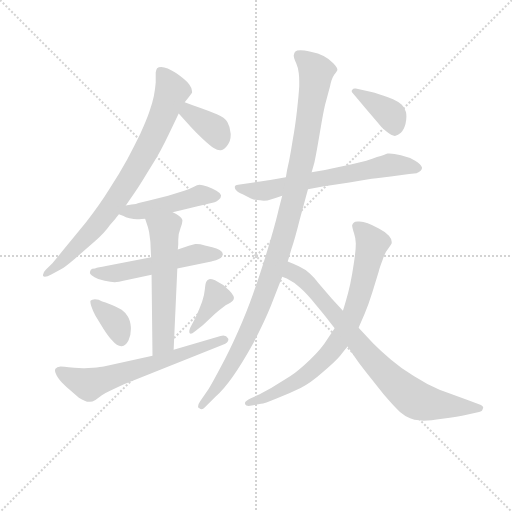
t = 0.00 s
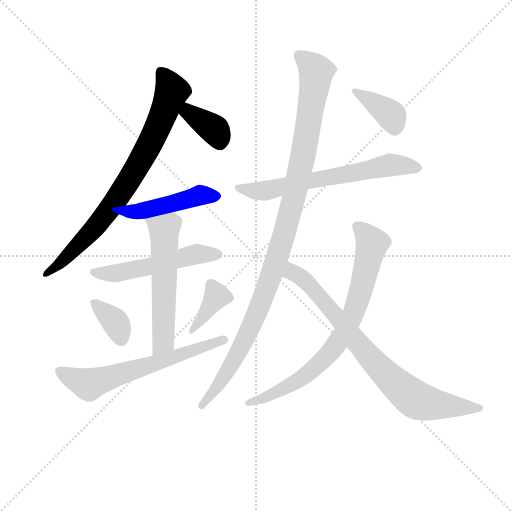
t = 1.92 s
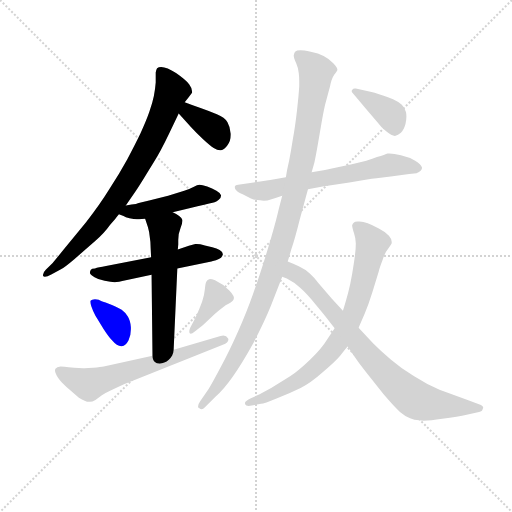
t = 3.85 s
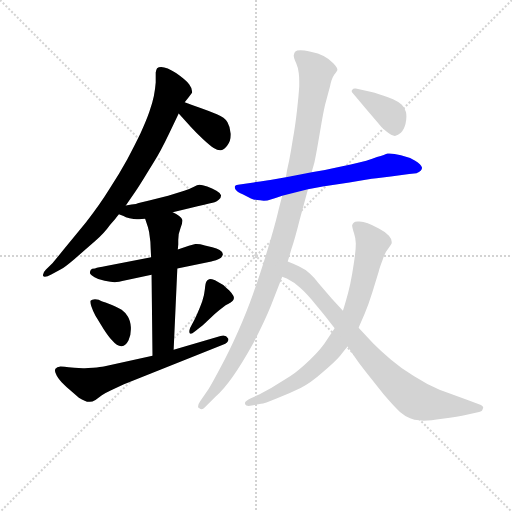
t = 5.77 s
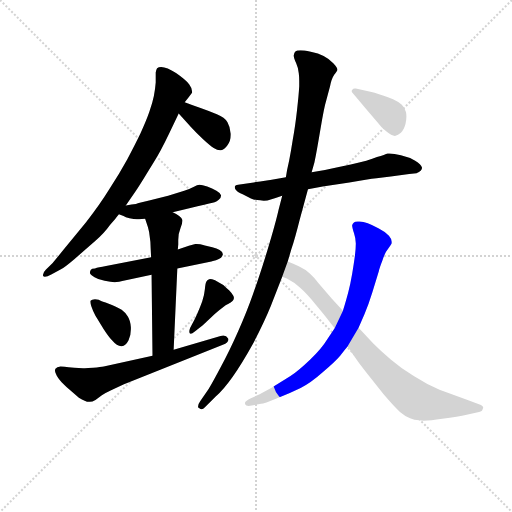
t = 7.70 s
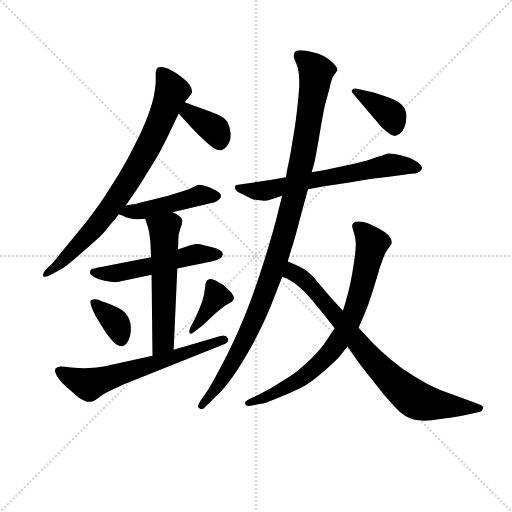
t = 9.62 s

The animated SVG that drew these frames (rendered in a browser with its animation timeline set to each time). Animation: 13 CSS @keyframes rules; one cycle of 9.62 s.

<svg version="1.1" viewBox="0 0 1024 1024" xmlns="http://www.w3.org/2000/svg">
  <g stroke="lightgray" stroke-dasharray="1,1" stroke-width="1" transform="scale(4, 4)">
    <line x1="0" y1="0" x2="256" y2="256"></line>
    <line x1="256" y1="0" x2="0" y2="256"></line>
    <line x1="128" y1="0" x2="128" y2="256"></line>
    <line x1="0" y1="128" x2="256" y2="128"></line>
  </g>
<g transform="scale(0.92, -0.92) translate(60, -900)">
   <style type="text/css">
    @keyframes keyframes0 {
      from {
       stroke: blue;
       stroke-dashoffset: 799;
       stroke-width: 128;
       }
       72% {
       animation-timing-function: step-end;
       stroke: blue;
       stroke-dashoffset: 0;
       stroke-width: 128;
       }
       to {
       stroke: black;
       stroke-width: 1024;
       }
       }
       #make-me-a-hanzi-animation-0 {
         animation: keyframes0 0.900228s both;
         animation-delay: 0.000000s;
         animation-timing-function: linear;
       }
    @keyframes keyframes1 {
      from {
       stroke: blue;
       stroke-dashoffset: 372;
       stroke-width: 128;
       }
       55% {
       animation-timing-function: step-end;
       stroke: blue;
       stroke-dashoffset: 0;
       stroke-width: 128;
       }
       to {
       stroke: black;
       stroke-width: 1024;
       }
       }
       #make-me-a-hanzi-animation-1 {
         animation: keyframes1 0.552734s both;
         animation-delay: 0.900228s;
         animation-timing-function: linear;
       }
    @keyframes keyframes2 {
      from {
       stroke: blue;
       stroke-dashoffset: 466;
       stroke-width: 128;
       }
       60% {
       animation-timing-function: step-end;
       stroke: blue;
       stroke-dashoffset: 0;
       stroke-width: 128;
       }
       to {
       stroke: black;
       stroke-width: 1024;
       }
       }
       #make-me-a-hanzi-animation-2 {
         animation: keyframes2 0.629232s both;
         animation-delay: 1.452962s;
         animation-timing-function: linear;
       }
    @keyframes keyframes3 {
      from {
       stroke: blue;
       stroke-dashoffset: 531;
       stroke-width: 128;
       }
       63% {
       animation-timing-function: step-end;
       stroke: blue;
       stroke-dashoffset: 0;
       stroke-width: 128;
       }
       to {
       stroke: black;
       stroke-width: 1024;
       }
       }
       #make-me-a-hanzi-animation-3 {
         animation: keyframes3 0.682129s both;
         animation-delay: 2.082194s;
         animation-timing-function: linear;
       }
    @keyframes keyframes4 {
      from {
       stroke: blue;
       stroke-dashoffset: 568;
       stroke-width: 128;
       }
       65% {
       animation-timing-function: step-end;
       stroke: blue;
       stroke-dashoffset: 0;
       stroke-width: 128;
       }
       to {
       stroke: black;
       stroke-width: 1024;
       }
       }
       #make-me-a-hanzi-animation-4 {
         animation: keyframes4 0.712240s both;
         animation-delay: 2.764323s;
         animation-timing-function: linear;
       }
    @keyframes keyframes5 {
      from {
       stroke: blue;
       stroke-dashoffset: 366;
       stroke-width: 128;
       }
       54% {
       animation-timing-function: step-end;
       stroke: blue;
       stroke-dashoffset: 0;
       stroke-width: 128;
       }
       to {
       stroke: black;
       stroke-width: 1024;
       }
       }
       #make-me-a-hanzi-animation-5 {
         animation: keyframes5 0.547852s both;
         animation-delay: 3.476563s;
         animation-timing-function: linear;
       }
    @keyframes keyframes6 {
      from {
       stroke: blue;
       stroke-dashoffset: 380;
       stroke-width: 128;
       }
       55% {
       animation-timing-function: step-end;
       stroke: blue;
       stroke-dashoffset: 0;
       stroke-width: 128;
       }
       to {
       stroke: black;
       stroke-width: 1024;
       }
       }
       #make-me-a-hanzi-animation-6 {
         animation: keyframes6 0.559245s both;
         animation-delay: 4.024414s;
         animation-timing-function: linear;
       }
    @keyframes keyframes7 {
      from {
       stroke: blue;
       stroke-dashoffset: 639;
       stroke-width: 128;
       }
       68% {
       animation-timing-function: step-end;
       stroke: blue;
       stroke-dashoffset: 0;
       stroke-width: 128;
       }
       to {
       stroke: black;
       stroke-width: 1024;
       }
       }
       #make-me-a-hanzi-animation-7 {
         animation: keyframes7 0.770020s both;
         animation-delay: 4.583659s;
         animation-timing-function: linear;
       }
    @keyframes keyframes8 {
      from {
       stroke: blue;
       stroke-dashoffset: 657;
       stroke-width: 128;
       }
       68% {
       animation-timing-function: step-end;
       stroke: blue;
       stroke-dashoffset: 0;
       stroke-width: 128;
       }
       to {
       stroke: black;
       stroke-width: 1024;
       }
       }
       #make-me-a-hanzi-animation-8 {
         animation: keyframes8 0.784668s both;
         animation-delay: 5.353678s;
         animation-timing-function: linear;
       }
    @keyframes keyframes9 {
      from {
       stroke: blue;
       stroke-dashoffset: 1085;
       stroke-width: 128;
       }
       78% {
       animation-timing-function: step-end;
       stroke: blue;
       stroke-dashoffset: 0;
       stroke-width: 128;
       }
       to {
       stroke: black;
       stroke-width: 1024;
       }
       }
       #make-me-a-hanzi-animation-9 {
         animation: keyframes9 1.132975s both;
         animation-delay: 6.138346s;
         animation-timing-function: linear;
       }
    @keyframes keyframes10 {
      from {
       stroke: blue;
       stroke-dashoffset: 777;
       stroke-width: 128;
       }
       72% {
       animation-timing-function: step-end;
       stroke: blue;
       stroke-dashoffset: 0;
       stroke-width: 128;
       }
       to {
       stroke: black;
       stroke-width: 1024;
       }
       }
       #make-me-a-hanzi-animation-10 {
         animation: keyframes10 0.882324s both;
         animation-delay: 7.271322s;
         animation-timing-function: linear;
       }
    @keyframes keyframes11 {
      from {
       stroke: blue;
       stroke-dashoffset: 802;
       stroke-width: 128;
       }
       72% {
       animation-timing-function: step-end;
       stroke: blue;
       stroke-dashoffset: 0;
       stroke-width: 128;
       }
       to {
       stroke: black;
       stroke-width: 1024;
       }
       }
       #make-me-a-hanzi-animation-11 {
         animation: keyframes11 0.902669s both;
         animation-delay: 8.153646s;
         animation-timing-function: linear;
       }
    @keyframes keyframes12 {
      from {
       stroke: blue;
       stroke-dashoffset: 383;
       stroke-width: 128;
       }
       55% {
       animation-timing-function: step-end;
       stroke: blue;
       stroke-dashoffset: 0;
       stroke-width: 128;
       }
       to {
       stroke: black;
       stroke-width: 1024;
       }
       }
       #make-me-a-hanzi-animation-12 {
         animation: keyframes12 0.561686s both;
         animation-delay: 9.056315s;
         animation-timing-function: linear;
       }
</style>
<path d="M 213.5 453.5 L 235.5 485.5 Q 242.5 495.5 259.5 523.5 Q 277.5 551.5 288.5 571.5 Q 299.5 592.5 308.5 611.5 L 328.5 653.5 L 341.5 677.5 L 348.5 686.5 L 357.5 698.5 L 357.5 701.5 Q 357.5 708.5 351.5 716.5 Q 343.5 726.5 323.5 740.5 Q 302.5 754.5 290.5 754.5 Q 284.5 754.5 281.5 751.5 Q 279.5 748.5 278.5 742.5 L 278.5 720.5 Q 277.5 706.5 274.5 691.5 Q 271.5 676.5 264.5 656.5 Q 257.5 636.5 245.5 610.5 Q 233.5 585.5 216.5 553.5 Q 199.5 522.5 177.5 488.5 Q 156.5 454.5 127.5 417.5 L 77.5 356.5 Q 61.5 336.5 54.5 328.5 L 39.5 313.5 Q 33.5 307.5 33.5 302.5 L 33.5 300.5 Q 34.5 298.5 37.5 298.5 Q 42.5 298.5 51.5 303.5 L 72.5 314.5 Q 81.5 319.5 101.5 336.5 L 147.5 376.5 Q 167.5 394.5 179.5 411.5 Q 193.5 427.5 198.5 434.5 L 213.5 453.5 Z" fill="lightgray"></path> 
<path d="M 328.5 653.5 L 355.5 623.5 Q 366.5 611.5 381.5 597.5 Q 395.5 584.5 404.5 578.5 Q 412.5 573.5 418.5 573.5 L 420.5 573.5 Q 427.5 574.5 434.5 584.5 Q 441.5 593.5 441.5 606.5 L 441.5 609.5 Q 440.5 624.5 434.5 634.5 Q 428.5 644.5 411.5 651.5 Q 394.5 658.5 377.5 664.5 Q 359.5 670.5 341.5 677.5 C 313.5 688.5 308.5 675.5 328.5 653.5 Z" fill="lightgray"></path> 
<path d="M 198.5 434.5 L 208.5 430.5 Q 212.5 427.5 221.5 425.5 Q 231.5 423.5 237.5 423.5 L 242.5 423.5 Q 247.5 423.5 255.5 424.5 L 315.5 438.5 L 369.5 451.5 Q 401.5 459.5 406.5 460.5 Q 411.5 461.5 415.5 465.5 Q 420.5 469.5 420.5 474.5 L 420.5 475.5 Q 419.5 480.5 410.5 485.5 Q 401.5 490.5 390.5 494.5 Q 379.5 498.5 373.5 498.5 Q 369.5 498.5 360.5 493.5 Q 351.5 488.5 340.5 485.5 L 305.5 474.5 L 266.5 464.5 Q 241.5 458.5 235.5 456.5 Q 227.5 455.5 213.5 453.5 C 183.5 449.5 170.5 445.5 198.5 434.5 Z" fill="lightgray"></path> 
<path d="M 268.5 340.5 L 170.5 321.5 Q 153.5 318.5 146.5 316.5 Q 139.5 316.5 137.5 313.5 Q 135.5 310.5 135.5 306.5 Q 136.5 302.5 145.5 297.5 Q 153.5 292.5 167.5 289.5 Q 181.5 286.5 189.5 286.5 Q 196.5 286.5 213.5 290.5 L 269.5 302.5 L 325.5 316.5 L 399.5 331.5 Q 401.5 332.5 409.5 334.5 Q 416.5 336.5 420.5 339.5 Q 423.5 342.5 424.5 347.5 Q 424.5 352.5 417.5 356.5 Q 411.5 360.5 401.5 362.5 L 385.5 366.5 Q 374.5 369.5 367.5 369.5 L 364.5 369.5 Q 359.5 368.5 350.5 365.5 L 326.5 357.5 L 268.5 340.5 Z" fill="lightgray"></path> 
<path d="M 255.5 424.5 L 261.5 406.5 Q 264.5 396.5 265.5 385.5 Q 267.5 374.5 267.5 360.5 L 268.5 340.5 L 269.5 302.5 L 271.5 126.5 C 271.5 96.5 316.5 109.5 317.5 139.5 L 325.5 316.5 L 326.5 357.5 L 327.5 368.5 L 327.5 378.5 Q 327.5 392.5 332.5 404.5 Q 336.5 414.5 336.5 419.5 L 336.5 421.5 Q 335.5 426.5 329.5 430.5 Q 323.5 434.5 315.5 438.5 C 289.5 452.5 246.5 452.5 255.5 424.5 Z" fill="lightgray"></path> 
<path d="M 136.5 245.5 L 136.5 243.5 Q 136.5 240.5 138.5 234.5 Q 141.5 225.5 147.5 213.5 L 165.5 184.5 Q 176.5 167.5 183.5 160.5 Q 194.5 147.5 203.5 147.5 L 204.5 147.5 Q 213.5 148.5 219.5 160.5 Q 224.5 170.5 224.5 184.5 L 224.5 188.5 Q 223.5 203.5 217.5 212.5 Q 212.5 220.5 204.5 226.5 Q 195.5 232.5 189.5 234.5 Q 182.5 237.5 169.5 242.5 Q 157.5 246.5 154.5 248.5 Q 149.5 249.5 146.5 249.5 Q 142.5 249.5 140.5 248.5 Q 136.5 246.5 136.5 245.5 Z" fill="lightgray"></path> 
<path d="M 381.5 193.5 Q 384.5 196.5 396.5 207.5 Q 407.5 218.5 416.5 225.5 L 430.5 236.5 Q 435.5 239.5 441.5 242.5 Q 446.5 246.5 447.5 248.5 Q 448.5 250.5 448.5 252.5 Q 448.5 254.5 447.5 256.5 Q 444.5 262.5 438.5 268.5 Q 431.5 274.5 425.5 280.5 Q 417.5 284.5 407.5 290.5 Q 400.5 293.5 396.5 293.5 Q 394.5 293.5 393.5 292.5 Q 389.5 290.5 388.5 287.5 Q 386.5 284.5 385.5 272.5 Q 384.5 260.5 379.5 244.5 Q 373.5 228.5 371.5 224.5 Q 370.5 221.5 363.5 206.5 L 353.5 187.5 Q 351.5 182.5 351.5 179.5 Q 351.5 177.5 352.5 175.5 Q 353.5 174.5 354.5 174.5 Q 357.5 174.5 363.5 179.5 L 381.5 193.5 Z" fill="lightgray"></path> 
<path d="M 271.5 126.5 L 165.5 103.5 Q 159.5 102.5 142.5 100.5 Q 130.5 99.5 124.5 99.5 L 120.5 99.5 L 101.5 100.5 Q 87.5 101.5 80.5 102.5 Q 73.5 103.5 71.5 103.5 Q 63.5 102.5 60.5 98.5 Q 59.5 96.5 59.5 94.5 Q 59.5 91.5 61.5 87.5 Q 64.5 79.5 74.5 68.5 Q 84.5 58.5 91.5 52.5 L 111.5 35.5 Q 125.5 26.5 133.5 26.5 L 135.5 26.5 Q 140.5 26.5 147.5 30.5 L 161.5 40.5 Q 167.5 44.5 181.5 51.5 L 209.5 64.5 L 424.5 150.5 Q 436.5 155.5 436.5 161.5 Q 436.5 163.5 435.5 164.5 Q 432.5 170.5 425.5 170.5 Q 422.5 170.5 419.5 169.5 L 317.5 139.5 L 271.5 126.5 Z" fill="lightgray"></path> 
<path d="M 609.5 488.5 L 641.5 494.5 L 699.5 503.5 Q 740.5 510.5 758.5 512.5 L 789.5 516.5 L 829.5 521.5 L 845.5 523.5 Q 857.5 528.5 857.5 535.5 Q 855.5 542.5 842.5 550.5 Q 829.5 558.5 811.5 562.5 Q 796.5 566.5 786.5 566.5 L 782.5 566.5 Q 777.5 564.5 759.5 558.5 Q 741.5 550.5 702.5 542.5 Q 663.5 534.5 646.5 530.5 L 617.5 525.5 L 561.5 514.5 L 527.5 508.5 Q 522.5 507.5 491.5 503.5 L 457.5 498.5 Q 451.5 498.5 450.5 494.5 L 450.5 492.5 Q 450.5 489.5 453.5 486.5 Q 456.5 482.5 467.5 477.5 L 485.5 468.5 Q 495.5 464.5 505.5 464.5 Q 509.5 463.5 513.5 463.5 Q 521.5 463.5 528.5 466.5 Q 539.5 469.5 553.5 474.5 L 609.5 488.5 Z" fill="lightgray"></path> 
<path d="M 565.5 331.5 L 573.5 358.5 Q 581.5 382.5 591.5 422.5 L 609.5 488.5 L 617.5 525.5 L 623.5 546.5 Q 628.5 570.5 636.5 618.5 Q 644.5 666.5 649.5 682.5 L 657.5 712.5 Q 660.5 728.5 666.5 737.5 Q 673.5 746.5 673.5 748.5 Q 673.5 753.5 664.5 762.5 Q 655.5 772.5 643.5 778.5 Q 632.5 784.5 615.5 787.5 Q 599.5 790.5 593.5 790.5 Q 584.5 790.5 581.5 787.5 Q 579.5 784.5 578.5 779.5 Q 578.5 774.5 583.5 763.5 Q 588.5 752.5 589.5 740.5 Q 590.5 733.5 590.5 723.5 L 590.5 712.5 Q 589.5 694.5 585.5 658.5 Q 581.5 623.5 576.5 596.5 Q 572.5 570.5 568.5 550.5 Q 563.5 529.5 561.5 514.5 L 553.5 474.5 L 545.5 443.5 Q 539.5 416.5 521.5 356.5 Q 503.5 297.5 489.5 259.5 Q 476.5 222.5 457.5 179.5 Q 438.5 136.5 420.5 103.5 Q 402.5 69.5 393.5 54.5 L 375.5 28.5 Q 370.5 21.5 370.5 16.5 Q 370.5 13.5 373.5 12.5 Q 375.5 10.5 378.5 10.5 Q 381.5 10.5 385.5 14.5 L 409.5 38.5 Q 425.5 52.5 445.5 80.5 Q 465.5 108.5 491.5 155.5 Q 515.5 202.5 528.5 234.5 L 553.5 298.5 L 565.5 331.5 Z" fill="lightgray"></path> 
<path d="M 667.5 186.5 L 651.5 162.5 Q 639.5 142.5 614.5 118.5 Q 589.5 94.5 571.5 82.5 L 529.5 56.5 Q 507.5 44.5 499.5 40.5 L 485.5 34.5 Q 473.5 28.5 472.5 24.5 L 472.5 23.5 Q 472.5 20.5 475.5 18.5 Q 477.5 17.5 480.5 17.5 Q 483.5 17.5 487.5 18.5 L 507.5 22.5 Q 513.5 22.5 542.5 34.5 Q 571.5 45.5 593.5 56.5 Q 614.5 66.5 641.5 90.5 Q 669.5 114.5 679.5 126.5 Q 689.5 139.5 695.5 146.5 L 719.5 187.5 L 732.5 217.5 Q 741.5 238.5 749.5 264.5 L 763.5 310.5 Q 764.5 316.5 771.5 334.5 Q 777.5 352.5 784.5 360.5 Q 791.5 369.5 791.5 371.5 L 791.5 374.5 Q 791.5 380.5 785.5 387.5 Q 777.5 396.5 763.5 403.5 Q 749.5 410.5 739.5 414.5 Q 729.5 418.5 721.5 418.5 L 717.5 418.5 Q 711.5 418.5 709.5 416.5 Q 706.5 414.5 705.5 410.5 Q 705.5 405.5 709.5 393.5 Q 713.5 381.5 713.5 370.5 Q 713.5 358.5 711.5 343.5 Q 709.5 328.5 705.5 304.5 Q 701.5 281.5 697.5 266.5 Q 693.5 250.5 685.5 224.5 L 667.5 186.5 Z" fill="lightgray"></path> 
<path d="M 553.5 298.5 L 563.5 294.5 Q 579.5 286.5 592.5 274.5 Q 606.5 262.5 627.5 236.5 Q 647.5 212.5 653.5 204.5 L 667.5 186.5 L 695.5 146.5 L 707.5 129.5 Q 719.5 111.5 735.5 91.5 L 773.5 43.5 Q 796.5 16.5 809.5 4.5 Q 821.5 -5.5 831.5 -9.5 Q 840.5 -13.5 851.5 -13.5 Q 855.5 -14.5 861.5 -14.5 Q 875.5 -14.5 901.5 -10.5 Q 936.5 -5.5 954.5 -1.5 L 981.5 4.5 Q 988.5 5.5 989.5 11.5 Q 990.5 12.5 990.5 13.5 Q 990.5 17.5 985.5 19.5 L 959.5 29.5 L 895.5 52.5 Q 867.5 64.5 839.5 82.5 Q 811.5 99.5 789.5 118.5 Q 768.5 136.5 751.5 153.5 L 719.5 187.5 L 685.5 224.5 L 661.5 250.5 L 632.5 284.5 Q 623.5 296.5 613.5 305.5 Q 603.5 314.5 590.5 320.5 Q 578.5 326.5 565.5 331.5 C 537.5 343.5 526.5 310.5 553.5 298.5 Z" fill="lightgray"></path> 
<path d="M 719.5 682.5 L 734.5 664.5 L 760.5 634.5 Q 769.5 622.5 779.5 614.5 Q 791.5 604.5 798.5 604.5 Q 805.5 606.5 811.5 611.5 Q 817.5 616.5 821.5 630.5 Q 823.5 639.5 823.5 646.5 Q 823.5 652.5 822.5 656.5 Q 819.5 666.5 813.5 672.5 Q 807.5 678.5 794.5 684.5 Q 780.5 690.5 772.5 692.5 Q 764.5 695.5 754.5 698.5 Q 745.5 700.5 735.5 702.5 L 713.5 707.5 L 711.5 707.5 Q 707.5 707.5 705.5 704.5 Q 704.5 703.5 704.5 701.5 Q 704.5 699.5 707.5 696.5 L 719.5 682.5 Z" fill="lightgray"></path> 
      <clipPath id="make-me-a-hanzi-clip-0">
      <path d="M 213.5 453.5 L 235.5 485.5 Q 242.5 495.5 259.5 523.5 Q 277.5 551.5 288.5 571.5 Q 299.5 592.5 308.5 611.5 L 328.5 653.5 L 341.5 677.5 L 348.5 686.5 L 357.5 698.5 L 357.5 701.5 Q 357.5 708.5 351.5 716.5 Q 343.5 726.5 323.5 740.5 Q 302.5 754.5 290.5 754.5 Q 284.5 754.5 281.5 751.5 Q 279.5 748.5 278.5 742.5 L 278.5 720.5 Q 277.5 706.5 274.5 691.5 Q 271.5 676.5 264.5 656.5 Q 257.5 636.5 245.5 610.5 Q 233.5 585.5 216.5 553.5 Q 199.5 522.5 177.5 488.5 Q 156.5 454.5 127.5 417.5 L 77.5 356.5 Q 61.5 336.5 54.5 328.5 L 39.5 313.5 Q 33.5 307.5 33.5 302.5 L 33.5 300.5 Q 34.5 298.5 37.5 298.5 Q 42.5 298.5 51.5 303.5 L 72.5 314.5 Q 81.5 319.5 101.5 336.5 L 147.5 376.5 Q 167.5 394.5 179.5 411.5 Q 193.5 427.5 198.5 434.5 L 213.5 453.5 Z" fill="lightgray"></path>
      </clipPath>
      <path clip-path="url(#make-me-a-hanzi-clip-0)" d="M 289.5 744.5 L 313.5 701.5 L 292.5 644.5 L 233.5 528.5 L 149.5 408.5 L 69.5 326.5 L 36.5 301.5 " fill="none" id="make-me-a-hanzi-animation-0" stroke-dasharray="671 1342" stroke-linecap="round"></path>

      <clipPath id="make-me-a-hanzi-clip-1">
      <path d="M 328.5 653.5 L 355.5 623.5 Q 366.5 611.5 381.5 597.5 Q 395.5 584.5 404.5 578.5 Q 412.5 573.5 418.5 573.5 L 420.5 573.5 Q 427.5 574.5 434.5 584.5 Q 441.5 593.5 441.5 606.5 L 441.5 609.5 Q 440.5 624.5 434.5 634.5 Q 428.5 644.5 411.5 651.5 Q 394.5 658.5 377.5 664.5 Q 359.5 670.5 341.5 677.5 C 313.5 688.5 308.5 675.5 328.5 653.5 Z" fill="lightgray"></path>
      </clipPath>
      <path clip-path="url(#make-me-a-hanzi-clip-1)" d="M 344.5 667.5 L 355.5 651.5 L 408.5 615.5 L 419.5 584.5 " fill="none" id="make-me-a-hanzi-animation-1" stroke-dasharray="244 488" stroke-linecap="round"></path>

      <clipPath id="make-me-a-hanzi-clip-2">
      <path d="M 198.5 434.5 L 208.5 430.5 Q 212.5 427.5 221.5 425.5 Q 231.5 423.5 237.5 423.5 L 242.5 423.5 Q 247.5 423.5 255.5 424.5 L 315.5 438.5 L 369.5 451.5 Q 401.5 459.5 406.5 460.5 Q 411.5 461.5 415.5 465.5 Q 420.5 469.5 420.5 474.5 L 420.5 475.5 Q 419.5 480.5 410.5 485.5 Q 401.5 490.5 390.5 494.5 Q 379.5 498.5 373.5 498.5 Q 369.5 498.5 360.5 493.5 Q 351.5 488.5 340.5 485.5 L 305.5 474.5 L 266.5 464.5 Q 241.5 458.5 235.5 456.5 Q 227.5 455.5 213.5 453.5 C 183.5 449.5 170.5 445.5 198.5 434.5 Z" fill="lightgray"></path>
      </clipPath>
      <path clip-path="url(#make-me-a-hanzi-clip-2)" d="M 205.5 436.5 L 274.5 446.5 L 373.5 474.5 L 410.5 475.5 " fill="none" id="make-me-a-hanzi-animation-2" stroke-dasharray="338 676" stroke-linecap="round"></path>

      <clipPath id="make-me-a-hanzi-clip-3">
      <path d="M 268.5 340.5 L 170.5 321.5 Q 153.5 318.5 146.5 316.5 Q 139.5 316.5 137.5 313.5 Q 135.5 310.5 135.5 306.5 Q 136.5 302.5 145.5 297.5 Q 153.5 292.5 167.5 289.5 Q 181.5 286.5 189.5 286.5 Q 196.5 286.5 213.5 290.5 L 269.5 302.5 L 325.5 316.5 L 399.5 331.5 Q 401.5 332.5 409.5 334.5 Q 416.5 336.5 420.5 339.5 Q 423.5 342.5 424.5 347.5 Q 424.5 352.5 417.5 356.5 Q 411.5 360.5 401.5 362.5 L 385.5 366.5 Q 374.5 369.5 367.5 369.5 L 364.5 369.5 Q 359.5 368.5 350.5 365.5 L 326.5 357.5 L 268.5 340.5 Z" fill="lightgray"></path>
      </clipPath>
      <path clip-path="url(#make-me-a-hanzi-clip-3)" d="M 144.5 307.5 L 202.5 307.5 L 363.5 347.5 L 414.5 347.5 " fill="none" id="make-me-a-hanzi-animation-3" stroke-dasharray="403 806" stroke-linecap="round"></path>

      <clipPath id="make-me-a-hanzi-clip-4">
      <path d="M 255.5 424.5 L 261.5 406.5 Q 264.5 396.5 265.5 385.5 Q 267.5 374.5 267.5 360.5 L 268.5 340.5 L 269.5 302.5 L 271.5 126.5 C 271.5 96.5 316.5 109.5 317.5 139.5 L 325.5 316.5 L 326.5 357.5 L 327.5 368.5 L 327.5 378.5 Q 327.5 392.5 332.5 404.5 Q 336.5 414.5 336.5 419.5 L 336.5 421.5 Q 335.5 426.5 329.5 430.5 Q 323.5 434.5 315.5 438.5 C 289.5 452.5 246.5 452.5 255.5 424.5 Z" fill="lightgray"></path>
      </clipPath>
      <path clip-path="url(#make-me-a-hanzi-clip-4)" d="M 263.5 422.5 L 296.5 400.5 L 297.5 388.5 L 294.5 157.5 L 277.5 133.5 " fill="none" id="make-me-a-hanzi-animation-4" stroke-dasharray="440 880" stroke-linecap="round"></path>

      <clipPath id="make-me-a-hanzi-clip-5">
      <path d="M 136.5 245.5 L 136.5 243.5 Q 136.5 240.5 138.5 234.5 Q 141.5 225.5 147.5 213.5 L 165.5 184.5 Q 176.5 167.5 183.5 160.5 Q 194.5 147.5 203.5 147.5 L 204.5 147.5 Q 213.5 148.5 219.5 160.5 Q 224.5 170.5 224.5 184.5 L 224.5 188.5 Q 223.5 203.5 217.5 212.5 Q 212.5 220.5 204.5 226.5 Q 195.5 232.5 189.5 234.5 Q 182.5 237.5 169.5 242.5 Q 157.5 246.5 154.5 248.5 Q 149.5 249.5 146.5 249.5 Q 142.5 249.5 140.5 248.5 Q 136.5 246.5 136.5 245.5 Z" fill="lightgray"></path>
      </clipPath>
      <path clip-path="url(#make-me-a-hanzi-clip-5)" d="M 140.5 244.5 L 193.5 195.5 L 204.5 159.5 " fill="none" id="make-me-a-hanzi-animation-5" stroke-dasharray="238 476" stroke-linecap="round"></path>

      <clipPath id="make-me-a-hanzi-clip-6">
      <path d="M 381.5 193.5 Q 384.5 196.5 396.5 207.5 Q 407.5 218.5 416.5 225.5 L 430.5 236.5 Q 435.5 239.5 441.5 242.5 Q 446.5 246.5 447.5 248.5 Q 448.5 250.5 448.5 252.5 Q 448.5 254.5 447.5 256.5 Q 444.5 262.5 438.5 268.5 Q 431.5 274.5 425.5 280.5 Q 417.5 284.5 407.5 290.5 Q 400.5 293.5 396.5 293.5 Q 394.5 293.5 393.5 292.5 Q 389.5 290.5 388.5 287.5 Q 386.5 284.5 385.5 272.5 Q 384.5 260.5 379.5 244.5 Q 373.5 228.5 371.5 224.5 Q 370.5 221.5 363.5 206.5 L 353.5 187.5 Q 351.5 182.5 351.5 179.5 Q 351.5 177.5 352.5 175.5 Q 353.5 174.5 354.5 174.5 Q 357.5 174.5 363.5 179.5 L 381.5 193.5 Z" fill="lightgray"></path>
      </clipPath>
      <path clip-path="url(#make-me-a-hanzi-clip-6)" d="M 440.5 252.5 L 410.5 254.5 L 355.5 178.5 " fill="none" id="make-me-a-hanzi-animation-6" stroke-dasharray="252 504" stroke-linecap="round"></path>

      <clipPath id="make-me-a-hanzi-clip-7">
      <path d="M 271.5 126.5 L 165.5 103.5 Q 159.5 102.5 142.5 100.5 Q 130.5 99.5 124.5 99.5 L 120.5 99.5 L 101.5 100.5 Q 87.5 101.5 80.5 102.5 Q 73.5 103.5 71.5 103.5 Q 63.5 102.5 60.5 98.5 Q 59.5 96.5 59.5 94.5 Q 59.5 91.5 61.5 87.5 Q 64.5 79.5 74.5 68.5 Q 84.5 58.5 91.5 52.5 L 111.5 35.5 Q 125.5 26.5 133.5 26.5 L 135.5 26.5 Q 140.5 26.5 147.5 30.5 L 161.5 40.5 Q 167.5 44.5 181.5 51.5 L 209.5 64.5 L 424.5 150.5 Q 436.5 155.5 436.5 161.5 Q 436.5 163.5 435.5 164.5 Q 432.5 170.5 425.5 170.5 Q 422.5 170.5 419.5 169.5 L 317.5 139.5 L 271.5 126.5 Z" fill="lightgray"></path>
      </clipPath>
      <path clip-path="url(#make-me-a-hanzi-clip-7)" d="M 69.5 94.5 L 133.5 64.5 L 430.5 161.5 " fill="none" id="make-me-a-hanzi-animation-7" stroke-dasharray="511 1022" stroke-linecap="round"></path>

      <clipPath id="make-me-a-hanzi-clip-8">
      <path d="M 609.5 488.5 L 641.5 494.5 L 699.5 503.5 Q 740.5 510.5 758.5 512.5 L 789.5 516.5 L 829.5 521.5 L 845.5 523.5 Q 857.5 528.5 857.5 535.5 Q 855.5 542.5 842.5 550.5 Q 829.5 558.5 811.5 562.5 Q 796.5 566.5 786.5 566.5 L 782.5 566.5 Q 777.5 564.5 759.5 558.5 Q 741.5 550.5 702.5 542.5 Q 663.5 534.5 646.5 530.5 L 617.5 525.5 L 561.5 514.5 L 527.5 508.5 Q 522.5 507.5 491.5 503.5 L 457.5 498.5 Q 451.5 498.5 450.5 494.5 L 450.5 492.5 Q 450.5 489.5 453.5 486.5 Q 456.5 482.5 467.5 477.5 L 485.5 468.5 Q 495.5 464.5 505.5 464.5 Q 509.5 463.5 513.5 463.5 Q 521.5 463.5 528.5 466.5 Q 539.5 469.5 553.5 474.5 L 609.5 488.5 Z" fill="lightgray"></path>
      </clipPath>
      <path clip-path="url(#make-me-a-hanzi-clip-8)" d="M 455.5 493.5 L 512.5 484.5 L 786.5 541.5 L 849.5 535.5 " fill="none" id="make-me-a-hanzi-animation-8" stroke-dasharray="529 1058" stroke-linecap="round"></path>

      <clipPath id="make-me-a-hanzi-clip-9">
      <path d="M 565.5 331.5 L 573.5 358.5 Q 581.5 382.5 591.5 422.5 L 609.5 488.5 L 617.5 525.5 L 623.5 546.5 Q 628.5 570.5 636.5 618.5 Q 644.5 666.5 649.5 682.5 L 657.5 712.5 Q 660.5 728.5 666.5 737.5 Q 673.5 746.5 673.5 748.5 Q 673.5 753.5 664.5 762.5 Q 655.5 772.5 643.5 778.5 Q 632.5 784.5 615.5 787.5 Q 599.5 790.5 593.5 790.5 Q 584.5 790.5 581.5 787.5 Q 579.5 784.5 578.5 779.5 Q 578.5 774.5 583.5 763.5 Q 588.5 752.5 589.5 740.5 Q 590.5 733.5 590.5 723.5 L 590.5 712.5 Q 589.5 694.5 585.5 658.5 Q 581.5 623.5 576.5 596.5 Q 572.5 570.5 568.5 550.5 Q 563.5 529.5 561.5 514.5 L 553.5 474.5 L 545.5 443.5 Q 539.5 416.5 521.5 356.5 Q 503.5 297.5 489.5 259.5 Q 476.5 222.5 457.5 179.5 Q 438.5 136.5 420.5 103.5 Q 402.5 69.5 393.5 54.5 L 375.5 28.5 Q 370.5 21.5 370.5 16.5 Q 370.5 13.5 373.5 12.5 Q 375.5 10.5 378.5 10.5 Q 381.5 10.5 385.5 14.5 L 409.5 38.5 Q 425.5 52.5 445.5 80.5 Q 465.5 108.5 491.5 155.5 Q 515.5 202.5 528.5 234.5 L 553.5 298.5 L 565.5 331.5 Z" fill="lightgray"></path>
      </clipPath>
      <path clip-path="url(#make-me-a-hanzi-clip-9)" d="M 589.5 779.5 L 627.5 744.5 L 596.5 548.5 L 562.5 406.5 L 529.5 300.5 L 484.5 186.5 L 428.5 82.5 L 378.5 18.5 " fill="none" id="make-me-a-hanzi-animation-9" stroke-dasharray="957 1914" stroke-linecap="round"></path>

      <clipPath id="make-me-a-hanzi-clip-10">
      <path d="M 667.5 186.5 L 651.5 162.5 Q 639.5 142.5 614.5 118.5 Q 589.5 94.5 571.5 82.5 L 529.5 56.5 Q 507.5 44.5 499.5 40.5 L 485.5 34.5 Q 473.5 28.5 472.5 24.5 L 472.5 23.5 Q 472.5 20.5 475.5 18.5 Q 477.5 17.5 480.5 17.5 Q 483.5 17.5 487.5 18.5 L 507.5 22.5 Q 513.5 22.5 542.5 34.5 Q 571.5 45.5 593.5 56.5 Q 614.5 66.5 641.5 90.5 Q 669.5 114.5 679.5 126.5 Q 689.5 139.5 695.5 146.5 L 719.5 187.5 L 732.5 217.5 Q 741.5 238.5 749.5 264.5 L 763.5 310.5 Q 764.5 316.5 771.5 334.5 Q 777.5 352.5 784.5 360.5 Q 791.5 369.5 791.5 371.5 L 791.5 374.5 Q 791.5 380.5 785.5 387.5 Q 777.5 396.5 763.5 403.5 Q 749.5 410.5 739.5 414.5 Q 729.5 418.5 721.5 418.5 L 717.5 418.5 Q 711.5 418.5 709.5 416.5 Q 706.5 414.5 705.5 410.5 Q 705.5 405.5 709.5 393.5 Q 713.5 381.5 713.5 370.5 Q 713.5 358.5 711.5 343.5 Q 709.5 328.5 705.5 304.5 Q 701.5 281.5 697.5 266.5 Q 693.5 250.5 685.5 224.5 L 667.5 186.5 Z" fill="lightgray"></path>
      </clipPath>
      <path clip-path="url(#make-me-a-hanzi-clip-10)" d="M 715.5 408.5 L 749.5 371.5 L 709.5 221.5 L 680.5 164.5 L 634.5 110.5 L 590.5 74.5 L 528.5 41.5 L 477.5 24.5 " fill="none" id="make-me-a-hanzi-animation-10" stroke-dasharray="649 1298" stroke-linecap="round"></path>

      <clipPath id="make-me-a-hanzi-clip-11">
      <path d="M 553.5 298.5 L 563.5 294.5 Q 579.5 286.5 592.5 274.5 Q 606.5 262.5 627.5 236.5 Q 647.5 212.5 653.5 204.5 L 667.5 186.5 L 695.5 146.5 L 707.5 129.5 Q 719.5 111.5 735.5 91.5 L 773.5 43.5 Q 796.5 16.5 809.5 4.5 Q 821.5 -5.5 831.5 -9.5 Q 840.5 -13.5 851.5 -13.5 Q 855.5 -14.5 861.5 -14.5 Q 875.5 -14.5 901.5 -10.5 Q 936.5 -5.5 954.5 -1.5 L 981.5 4.5 Q 988.5 5.5 989.5 11.5 Q 990.5 12.5 990.5 13.5 Q 990.5 17.5 985.5 19.5 L 959.5 29.5 L 895.5 52.5 Q 867.5 64.5 839.5 82.5 Q 811.5 99.5 789.5 118.5 Q 768.5 136.5 751.5 153.5 L 719.5 187.5 L 685.5 224.5 L 661.5 250.5 L 632.5 284.5 Q 623.5 296.5 613.5 305.5 Q 603.5 314.5 590.5 320.5 Q 578.5 326.5 565.5 331.5 C 537.5 343.5 526.5 310.5 553.5 298.5 Z" fill="lightgray"></path>
      </clipPath>
      <path clip-path="url(#make-me-a-hanzi-clip-11)" d="M 569.5 323.5 L 577.5 307.5 L 614.5 279.5 L 751.5 114.5 L 834.5 37.5 L 865.5 23.5 L 985.5 14.5 " fill="none" id="make-me-a-hanzi-animation-11" stroke-dasharray="674 1348" stroke-linecap="round"></path>

      <clipPath id="make-me-a-hanzi-clip-12">
      <path d="M 719.5 682.5 L 734.5 664.5 L 760.5 634.5 Q 769.5 622.5 779.5 614.5 Q 791.5 604.5 798.5 604.5 Q 805.5 606.5 811.5 611.5 Q 817.5 616.5 821.5 630.5 Q 823.5 639.5 823.5 646.5 Q 823.5 652.5 822.5 656.5 Q 819.5 666.5 813.5 672.5 Q 807.5 678.5 794.5 684.5 Q 780.5 690.5 772.5 692.5 Q 764.5 695.5 754.5 698.5 Q 745.5 700.5 735.5 702.5 L 713.5 707.5 L 711.5 707.5 Q 707.5 707.5 705.5 704.5 Q 704.5 703.5 704.5 701.5 Q 704.5 699.5 707.5 696.5 L 719.5 682.5 Z" fill="lightgray"></path>
      </clipPath>
      <path clip-path="url(#make-me-a-hanzi-clip-12)" d="M 709.5 701.5 L 785.5 654.5 L 798.5 619.5 " fill="none" id="make-me-a-hanzi-animation-12" stroke-dasharray="255 510" stroke-linecap="round"></path>

</g>
</svg>
